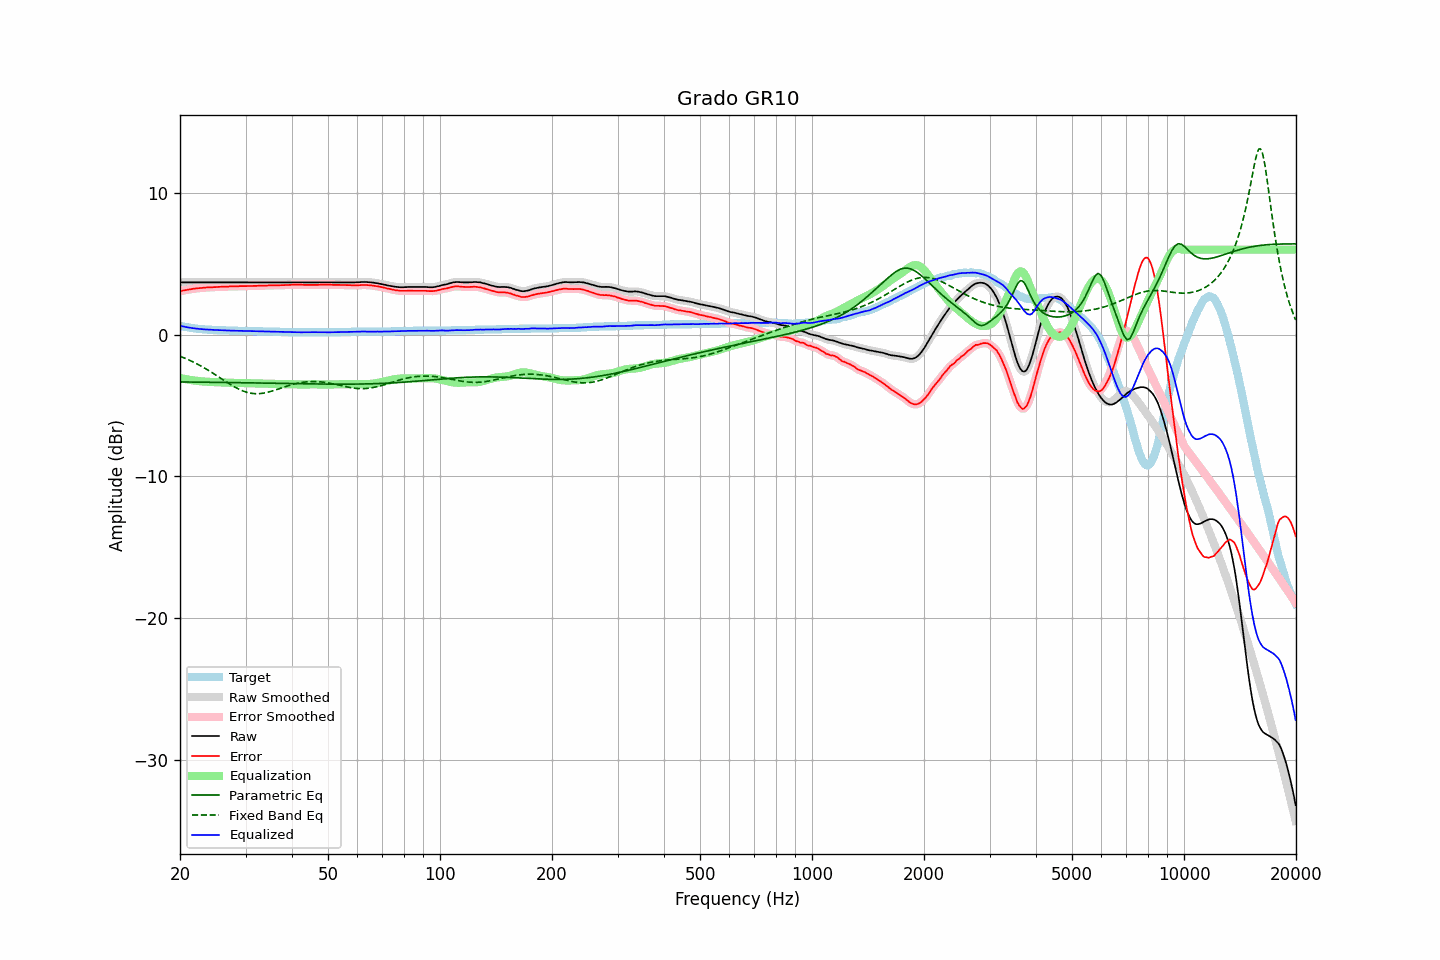

Source data for this figure (header and first rows):
frequency, raw, error, smoothed, error_smoothed, equalization, parametric_eq, fixed_band_eq, equalized_raw, equalized_smoothed, target
20.00, 3.68, 3.06, 3.68, 3.06, -3.06, -3.34, -1.53, 0.62, 0.62, 0.62
20.20, 3.68, 3.09, 3.68, 3.09, -3.09, -3.34, -1.57, 0.60, 0.60, 0.59
20.40, 3.68, 3.11, 3.68, 3.11, -3.11, -3.34, -1.62, 0.57, 0.57, 0.57
20.61, 3.68, 3.13, 3.68, 3.13, -3.13, -3.34, -1.66, 0.55, 0.55, 0.55
20.81, 3.68, 3.15, 3.68, 3.15, -3.16, -3.34, -1.71, 0.53, 0.53, 0.53
21.02, 3.68, 3.17, 3.68, 3.17, -3.18, -3.35, -1.76, 0.51, 0.51, 0.51
21.23, 3.68, 3.19, 3.68, 3.19, -3.19, -3.35, -1.81, 0.49, 0.49, 0.49
21.44, 3.68, 3.21, 3.68, 3.21, -3.21, -3.35, -1.87, 0.47, 0.47, 0.47
21.66, 3.68, 3.23, 3.68, 3.23, -3.23, -3.35, -1.92, 0.46, 0.46, 0.45
21.87, 3.68, 3.24, 3.68, 3.25, -3.24, -3.35, -1.98, 0.44, 0.44, 0.44
22.09, 3.68, 3.26, 3.68, 3.26, -3.26, -3.35, -2.03, 0.43, 0.43, 0.42
22.31, 3.68, 3.27, 3.68, 3.27, -3.27, -3.35, -2.09, 0.41, 0.41, 0.41
22.54, 3.68, 3.28, 3.68, 3.28, -3.28, -3.35, -2.15, 0.40, 0.40, 0.40
22.76, 3.68, 3.29, 3.68, 3.29, -3.29, -3.36, -2.21, 0.39, 0.39, 0.39
22.99, 3.68, 3.30, 3.68, 3.30, -3.30, -3.36, -2.28, 0.38, 0.38, 0.38
23.22, 3.68, 3.31, 3.68, 3.31, -3.31, -3.36, -2.34, 0.37, 0.37, 0.37
23.45, 3.68, 3.32, 3.68, 3.32, -3.32, -3.36, -2.41, 0.36, 0.36, 0.36
23.69, 3.68, 3.33, 3.68, 3.33, -3.33, -3.36, -2.48, 0.36, 0.36, 0.35
23.92, 3.68, 3.33, 3.68, 3.34, -3.33, -3.36, -2.55, 0.35, 0.35, 0.35
24.16, 3.68, 3.34, 3.68, 3.34, -3.34, -3.36, -2.62, 0.34, 0.34, 0.34
24.40, 3.68, 3.34, 3.68, 3.34, -3.35, -3.36, -2.69, 0.34, 0.34, 0.34
24.65, 3.68, 3.35, 3.68, 3.35, -3.35, -3.37, -2.76, 0.33, 0.33, 0.33
24.89, 3.68, 3.35, 3.68, 3.36, -3.36, -3.37, -2.83, 0.33, 0.33, 0.33
25.14, 3.68, 3.36, 3.68, 3.36, -3.36, -3.37, -2.91, 0.32, 0.32, 0.32
25.39, 3.68, 3.37, 3.68, 3.37, -3.37, -3.37, -2.98, 0.32, 0.32, 0.31
25.65, 3.68, 3.37, 3.68, 3.38, -3.37, -3.37, -3.06, 0.31, 0.31, 0.31
25.91, 3.68, 3.38, 3.68, 3.38, -3.38, -3.37, -3.13, 0.31, 0.31, 0.30
26.16, 3.68, 3.38, 3.68, 3.38, -3.38, -3.38, -3.21, 0.30, 0.30, 0.30
26.43, 3.68, 3.38, 3.68, 3.39, -3.39, -3.38, -3.28, 0.30, 0.30, 0.30
26.69, 3.68, 3.39, 3.68, 3.39, -3.39, -3.38, -3.35, 0.29, 0.29, 0.29
26.96, 3.68, 3.39, 3.68, 3.40, -3.39, -3.38, -3.43, 0.29, 0.29, 0.29
27.23, 3.68, 3.40, 3.68, 3.40, -3.40, -3.38, -3.50, 0.29, 0.29, 0.28
27.50, 3.68, 3.40, 3.68, 3.40, -3.40, -3.38, -3.57, 0.28, 0.28, 0.28
27.77, 3.68, 3.40, 3.68, 3.41, -3.41, -3.39, -3.63, 0.28, 0.28, 0.28
28.05, 3.68, 3.41, 3.68, 3.41, -3.41, -3.39, -3.70, 0.27, 0.27, 0.27
28.33, 3.68, 3.41, 3.68, 3.41, -3.41, -3.39, -3.76, 0.27, 0.27, 0.27
28.62, 3.68, 3.41, 3.68, 3.42, -3.42, -3.39, -3.82, 0.27, 0.27, 0.27
28.90, 3.68, 3.42, 3.68, 3.42, -3.42, -3.39, -3.87, 0.27, 0.27, 0.26
29.19, 3.68, 3.42, 3.68, 3.42, -3.42, -3.39, -3.93, 0.26, 0.26, 0.26
29.48, 3.68, 3.42, 3.68, 3.42, -3.42, -3.40, -3.97, 0.26, 0.26, 0.26
29.78, 3.68, 3.42, 3.68, 3.42, -3.42, -3.40, -4.02, 0.26, 0.26, 0.26
30.08, 3.68, 3.42, 3.68, 3.43, -3.43, -3.40, -4.05, 0.26, 0.26, 0.26
30.38, 3.68, 3.43, 3.68, 3.43, -3.43, -3.40, -4.09, 0.26, 0.26, 0.25
30.68, 3.68, 3.43, 3.68, 3.43, -3.43, -3.40, -4.11, 0.25, 0.25, 0.25
30.99, 3.68, 3.43, 3.68, 3.43, -3.43, -3.40, -4.14, 0.25, 0.25, 0.25
31.30, 3.68, 3.43, 3.68, 3.44, -3.44, -3.41, -4.15, 0.25, 0.25, 0.25
31.61, 3.68, 3.44, 3.68, 3.44, -3.44, -3.41, -4.16, 0.25, 0.25, 0.24
31.93, 3.68, 3.44, 3.68, 3.44, -3.44, -3.41, -4.17, 0.24, 0.24, 0.24
32.24, 3.68, 3.44, 3.68, 3.45, -3.45, -3.41, -4.17, 0.24, 0.24, 0.24
32.57, 3.68, 3.45, 3.68, 3.45, -3.45, -3.41, -4.17, 0.24, 0.24, 0.23
32.89, 3.68, 3.45, 3.68, 3.45, -3.45, -3.42, -4.16, 0.23, 0.23, 0.23
33.22, 3.68, 3.45, 3.68, 3.46, -3.46, -3.42, -4.15, 0.23, 0.23, 0.23
33.55, 3.68, 3.46, 3.68, 3.46, -3.46, -3.42, -4.13, 0.23, 0.23, 0.22
33.89, 3.68, 3.46, 3.68, 3.46, -3.46, -3.42, -4.11, 0.22, 0.22, 0.22
34.23, 3.68, 3.46, 3.68, 3.47, -3.47, -3.42, -4.08, 0.22, 0.22, 0.22
34.57, 3.68, 3.47, 3.68, 3.47, -3.47, -3.43, -4.06, 0.22, 0.22, 0.21
34.92, 3.68, 3.47, 3.68, 3.47, -3.47, -3.43, -4.03, 0.21, 0.21, 0.21
35.27, 3.68, 3.47, 3.68, 3.48, -3.48, -3.43, -3.99, 0.21, 0.21, 0.21
35.62, 3.68, 3.48, 3.68, 3.48, -3.48, -3.43, -3.96, 0.21, 0.21, 0.20
35.97, 3.68, 3.48, 3.68, 3.48, -3.48, -3.43, -3.92, 0.20, 0.20, 0.20
... 635 more rows
